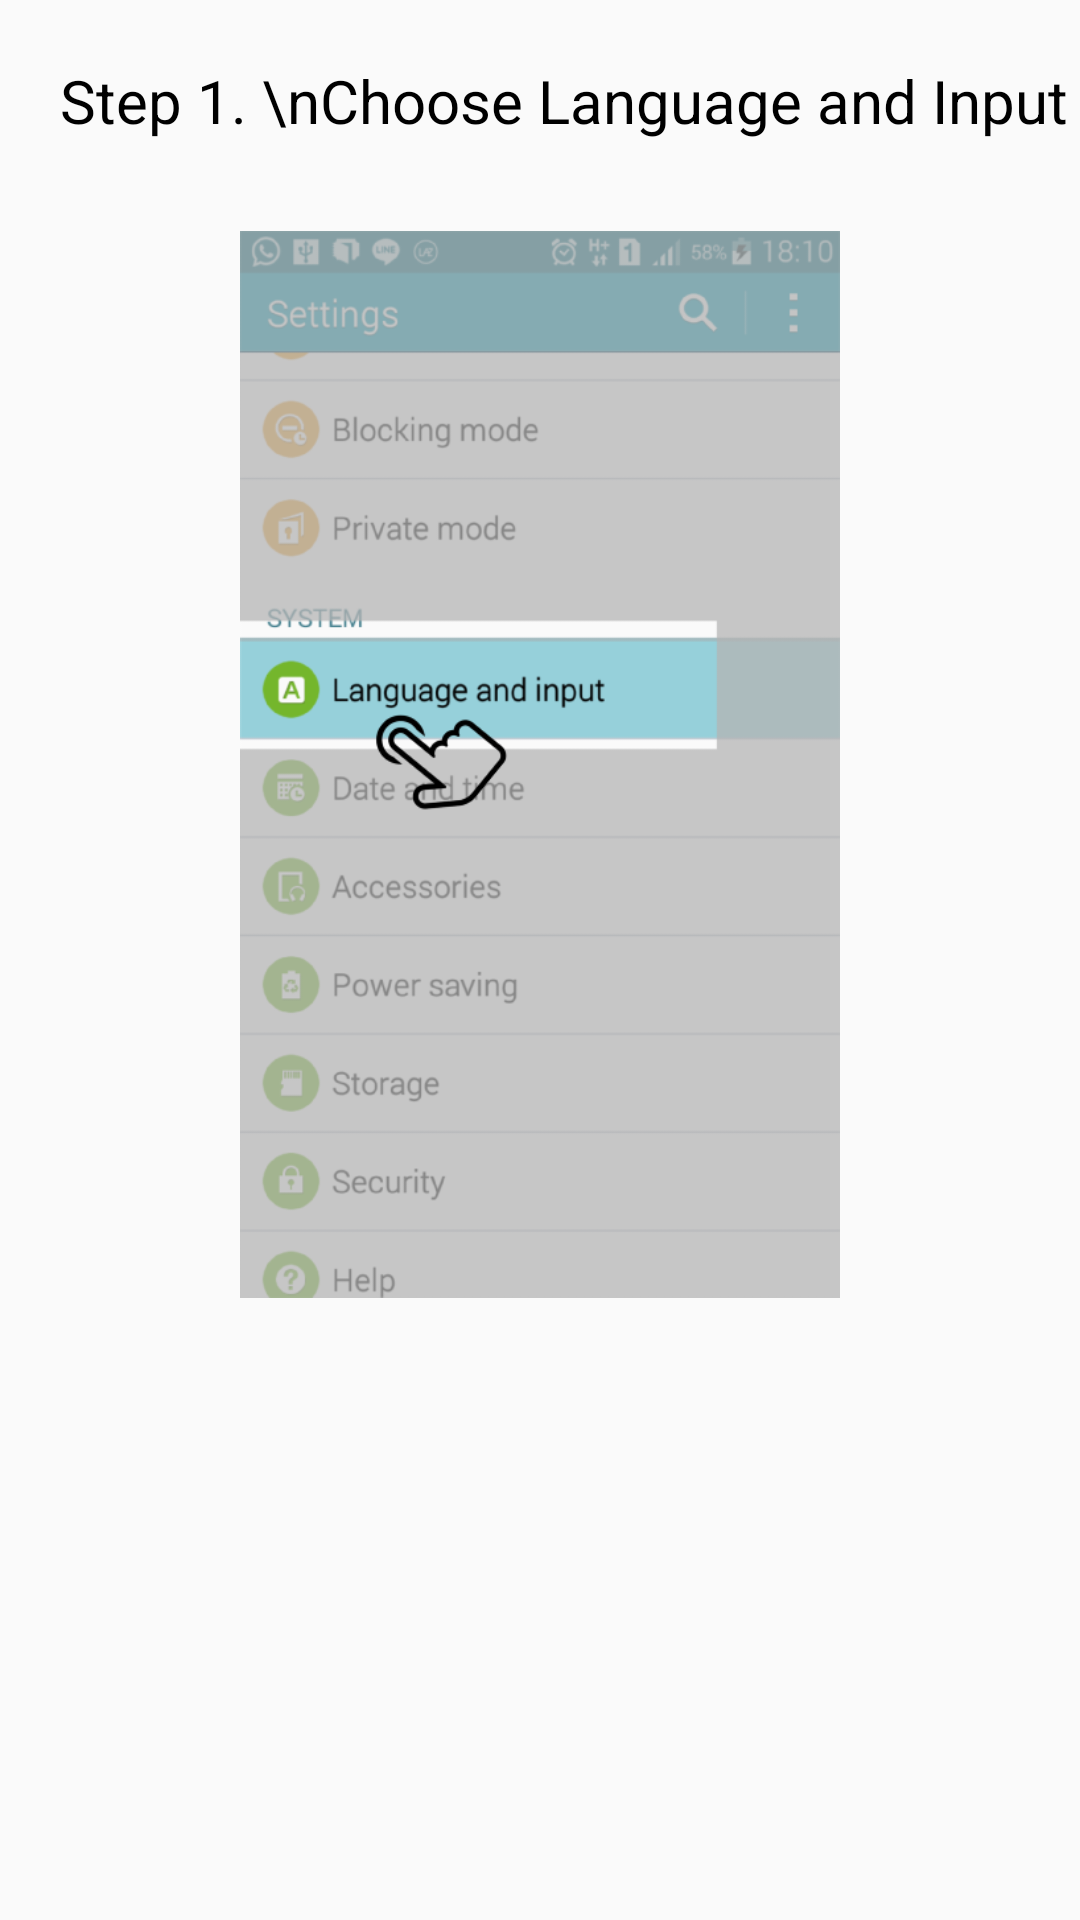

The Android layout XML behind this screen, and the referenced resources:
<!-- AndroidManifest.xml: application theme AppTheme -->
<!-- res/layout/activity_three.xml -->
<?xml version="1.0" encoding="utf-8"?>
<ScrollView xmlns:android="http://schemas.android.com/apk/res/android"
    android:id="@+id/ScrollViewLogin"
    android:layout_width="fill_parent"
    android:layout_height="fill_parent"
    android:scrollbars="vertical" >

    <LinearLayout
        android:layout_width="match_parent"
        android:layout_height="match_parent"
        android:orientation="vertical"
        >


        <TextView
            android:layout_width="wrap_content"
            android:layout_height="wrap_content"
            android:textSize="20sp"
            android:layout_marginTop="20dp"
            android:layout_marginLeft="20dp"
            android:textColor="#000000"
            android:text="Step 1. \nChoose Language and Input" />

        <ImageView
            android:adjustViewBounds="true"
            android:maxWidth="200dp"
            android:scaleType="fitCenter"
            android:layout_marginTop="30dp"
            android:layout_gravity="center"
            android:layout_width="wrap_content"
            android:layout_height="wrap_content"
            android:src="@drawable/two"
            />


    </LinearLayout>
</ScrollView>
<!-- resources referenced by this layout -->
<resources>
  <!-- drawable two: png bitmap (drawable-ldpi, 67780 bytes) -->
  <style name="AppTheme" parent="Theme.AppCompat.Light.DarkActionBar">
          
          <item name="colorPrimary">@color/colorPrimary</item>
          <item name="colorPrimaryDark">@color/colorPrimaryDark</item>
          <item name="colorAccent">@color/colorAccent</item>
      </style>
  <!-- not gathered from this repository: default colours our renderer supplied (Android Studio template values) -->
  <color name="colorPrimary">#FF6200EE</color>
  <color name="colorPrimaryDark">#FF3700B3</color>
  <color name="colorAccent">#FF03DAC5</color>
</resources>
